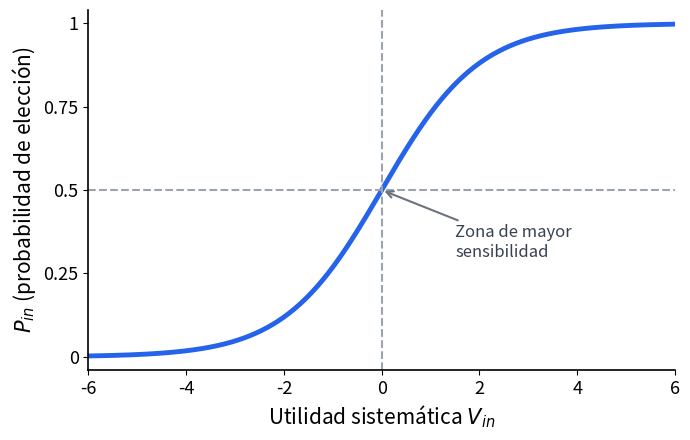

The matplotlib source for this figure:
"""
Genera la figura mnl_sigmoid.png para la memoria del TFM.
Ilustra la forma sigmoidal de la probabilidad de elección en el modelo MNL
(caso binario con la alternativa de referencia normalizada a V_jn = 0).

Ejecutar desde este directorio:
    python generate_mnl_sigmoid.py
"""

import matplotlib.pyplot as plt
import numpy as np

x = np.linspace(-6, 6, 400)
P = 1 / (1 + np.exp(-x))

fig, ax = plt.subplots(figsize=(7, 4.5))

ax.plot(x, P, color='#2563eb', linewidth=3.5)

ax.axhline(0.5, color='#9ca3af', linewidth=1.5, linestyle='--')
ax.axvline(0, color='#9ca3af', linewidth=1.5, linestyle='--')

ax.set_xlabel(r'Utilidad sistemática $V_{in}$', fontsize=15)
ax.set_ylabel(r'$P_{in}$ (probabilidad de elección)', fontsize=15)
ax.tick_params(labelsize=13)

ax.set_yticks([0, 0.25, 0.5, 0.75, 1.0])
ax.set_yticklabels(['0', '0.25', '0.5', '0.75', '1'], fontsize=13)
ax.set_ylim(-0.04, 1.04)
ax.set_xlim(-6, 6)

ax.annotate('Zona de mayor\nsensibilidad', xy=(0, 0.5), xytext=(1.5, 0.3),
            fontsize=12, color='#374151',
            arrowprops=dict(arrowstyle='->', color='#6b7280', lw=1.5))

ax.spines['top'].set_visible(False)
ax.spines['right'].set_visible(False)
ax.spines['left'].set_linewidth(1.2)
ax.spines['bottom'].set_linewidth(1.2)

plt.tight_layout()
plt.savefig('mnl_sigmoid.png', dpi=220, bbox_inches='tight', facecolor='white')
print('Guardado: mnl_sigmoid.png')
